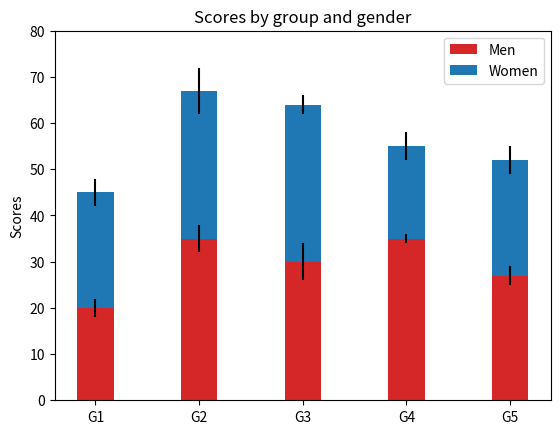

Generate this figure with matplotlib:
# a stacked bar plot with errorbars
import numpy as np
import matplotlib.pyplot as plt


N = 5
menMeans = (20, 35, 30, 35, 27)
womenMeans = (25, 32, 34, 20, 25)
menStd = (2, 3, 4, 1, 2)
womenStd = (3, 5, 2, 3, 3)
ind = np.arange(N)    # the x locations for the groups
width = 0.35       # the width of the bars: can also be len(x) sequence

p1 = plt.bar(ind, menMeans, width, color='#d62728', yerr=menStd)
p2 = plt.bar(ind, womenMeans, width,
             bottom=menMeans, yerr=womenStd)

plt.ylabel('Scores')
plt.title('Scores by group and gender')
plt.xticks(ind, ('G1', 'G2', 'G3', 'G4', 'G5'))
plt.yticks(np.arange(0, 81, 10))
plt.legend((p1[0], p2[0]), ('Men', 'Women'))

plt.show()
